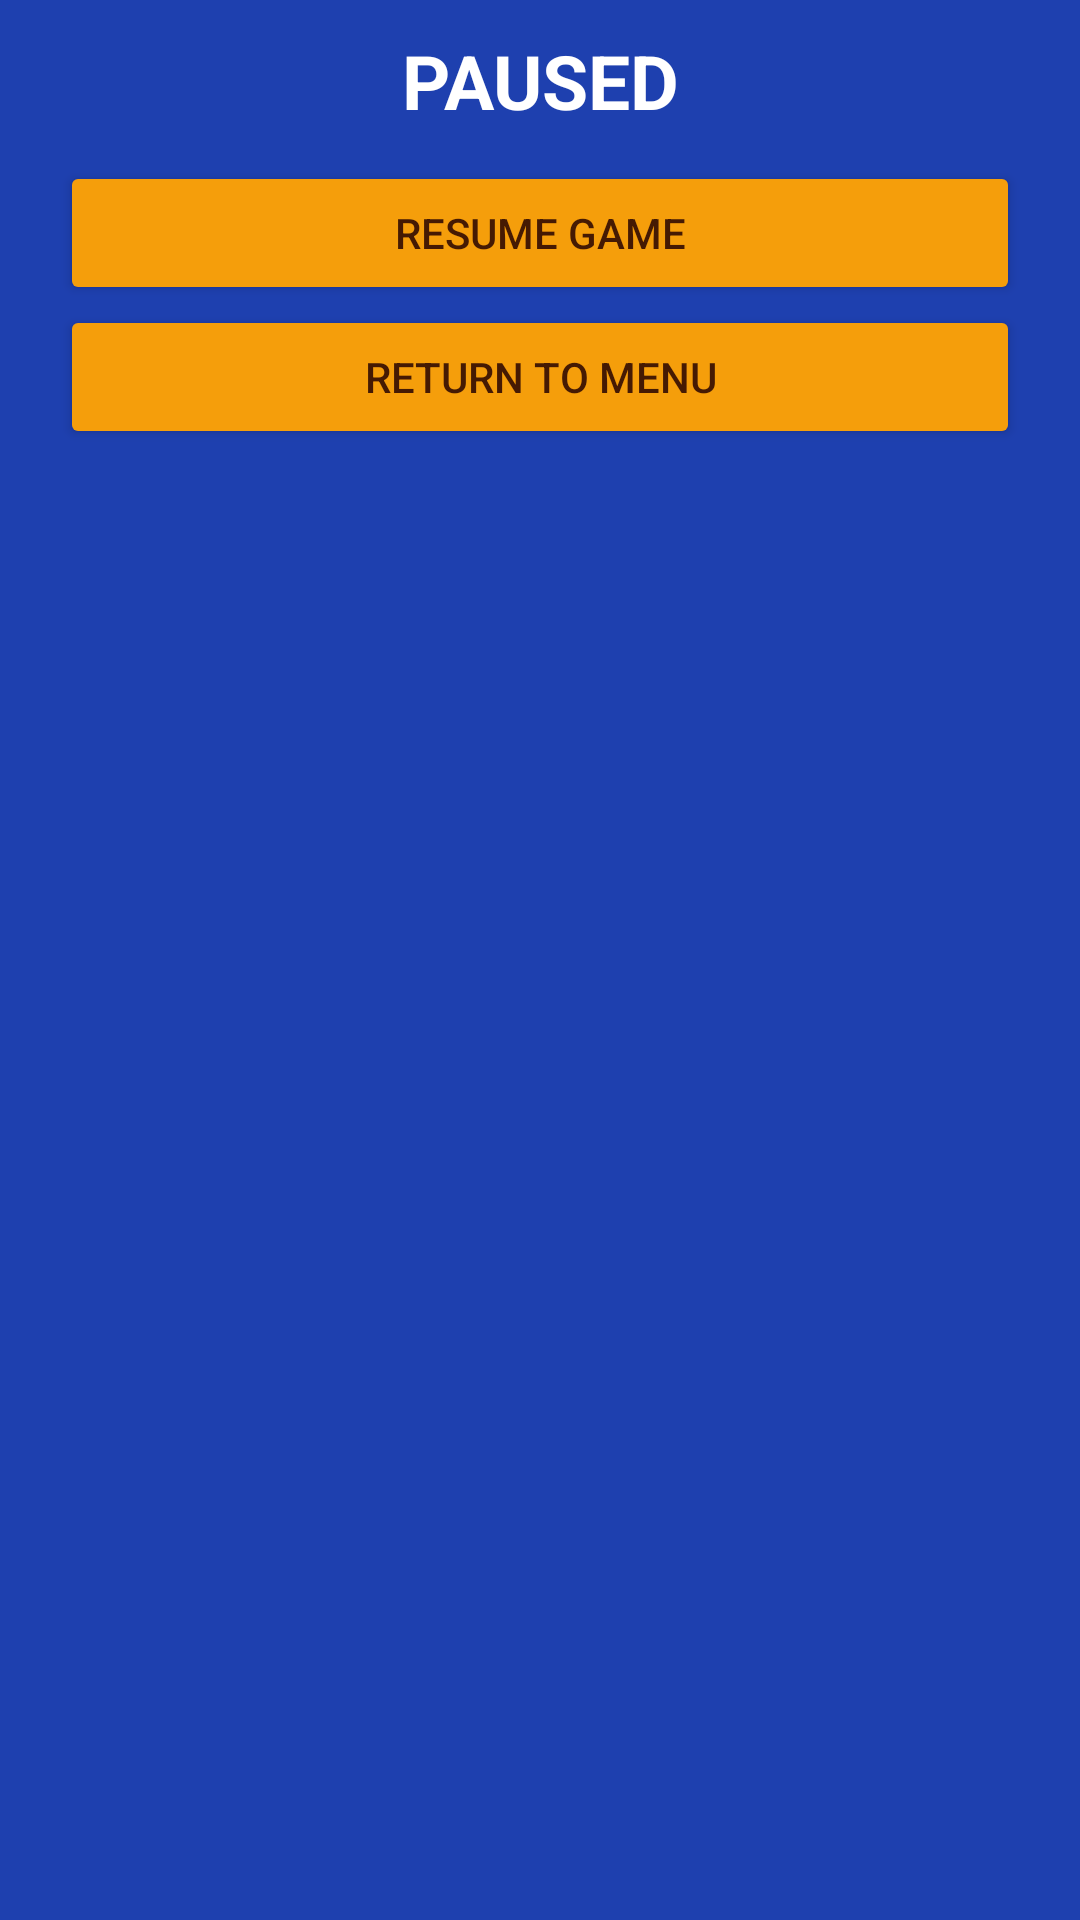

Reconstruct the res/layout file that produces this screen, plus the resources it refers to.
<!-- AndroidManifest.xml: application theme Theme.AerialCommander -->
<!-- res/layout/dialog_pause_menu.xml -->
<?xml version="1.0" encoding="utf-8"?>
<LinearLayout xmlns:android="http://schemas.android.com/apk/res/android"
    xmlns:app="http://schemas.android.com/apk/res-auto"
    xmlns:tools="http://schemas.android.com/tools"
    android:layout_width="match_parent"
    android:layout_height="180dp"
    android:orientation="vertical"
    android:background="@color/blue_800"

    tools:context=".PauseMenuDialog"
    >
    
    <LinearLayout
        android:layout_width="match_parent"
        android:layout_height="wrap_content"
        android:layout_marginVertical="10dp"
        android:layout_marginHorizontal="10dp"
        android:gravity="center"
        >
        <TextView
            android:layout_width="wrap_content"
            android:layout_height="wrap_content"
            android:text="@string/dialog_pause_menu_header"
            android:textAlignment="center"
            android:textSize="25dp"
            android:textStyle="bold"
            android:layout_marginHorizontal="10dp"
            android:layout_weight="1"
            android:textColor="@color/white"
            />
    </LinearLayout>

    <Button
        android:id="@+id/btnResume"
        android:layout_width="match_parent"
        android:layout_height="wrap_content"
        android:layout_marginHorizontal="20dp"
        android:text="@string/button_resume"
        android:backgroundTint="@drawable/selector_button_general"
        android:textColor="@drawable/selector_button_general_text"
        />

    <Button
        android:id="@+id/btnExit"
        android:layout_width="match_parent"
        android:layout_height="wrap_content"
        android:layout_marginHorizontal="20dp"
        android:text="@string/button_exit"
        android:backgroundTint="@drawable/selector_button_general"
        android:textColor="@drawable/selector_button_general_text"
        />
</LinearLayout>
<!-- resources referenced by this layout -->
<resources>
  <color name="blue_800">#1E40AF</color>
  <color name="white">#FFFFFFFF</color>
  <!-- drawable selector_button_general (drawable) -->
  <?xml version="1.0" encoding="utf-8"?>
  <selector xmlns:android="http://schemas.android.com/apk/res/android">
      <item android:color="@color/amber_700" android:state_pressed="true"/>
      <item android:color="@color/amber_700" android:state_focused="true"/>
      <item android:color="@color/amber_500" android:state_enabled="true" />
      <item android:color="@color/gray_400" android:state_enabled="false" />
  </selector>
  <!-- drawable selector_button_general_text (drawable) -->
  <?xml version="1.0" encoding="utf-8"?>
  <selector xmlns:android="http://schemas.android.com/apk/res/android">
      <item android:color="@color/black" android:state_pressed="true"/>
      <item android:color="@color/black" android:state_focused="true"/>
      <item android:color="@color/amber_950" android:state_enabled="true" />
      <item android:color="@color/gray_700" android:state_enabled="false" />
  </selector>
  <string name="button_exit">Return to Menu</string>
  <string name="button_resume">Resume Game</string>
  <string name="dialog_pause_menu_header">PAUSED</string>
  <style name="Theme.AerialCommander" parent="Base.Theme.AerialCommander" />
  <color name="amber_700">#B45309</color>
  <color name="amber_500">#F59E0B</color>
  <color name="gray_400">#9CA3AF</color>
  <color name="black">#FF000000</color>
  <color name="amber_950">#451A03</color>
  <color name="gray_700">#374151</color>
  <style name="Base.Theme.AerialCommander" parent="Theme.Material3.DayNight.NoActionBar">
          
          
      </style>
</resources>
